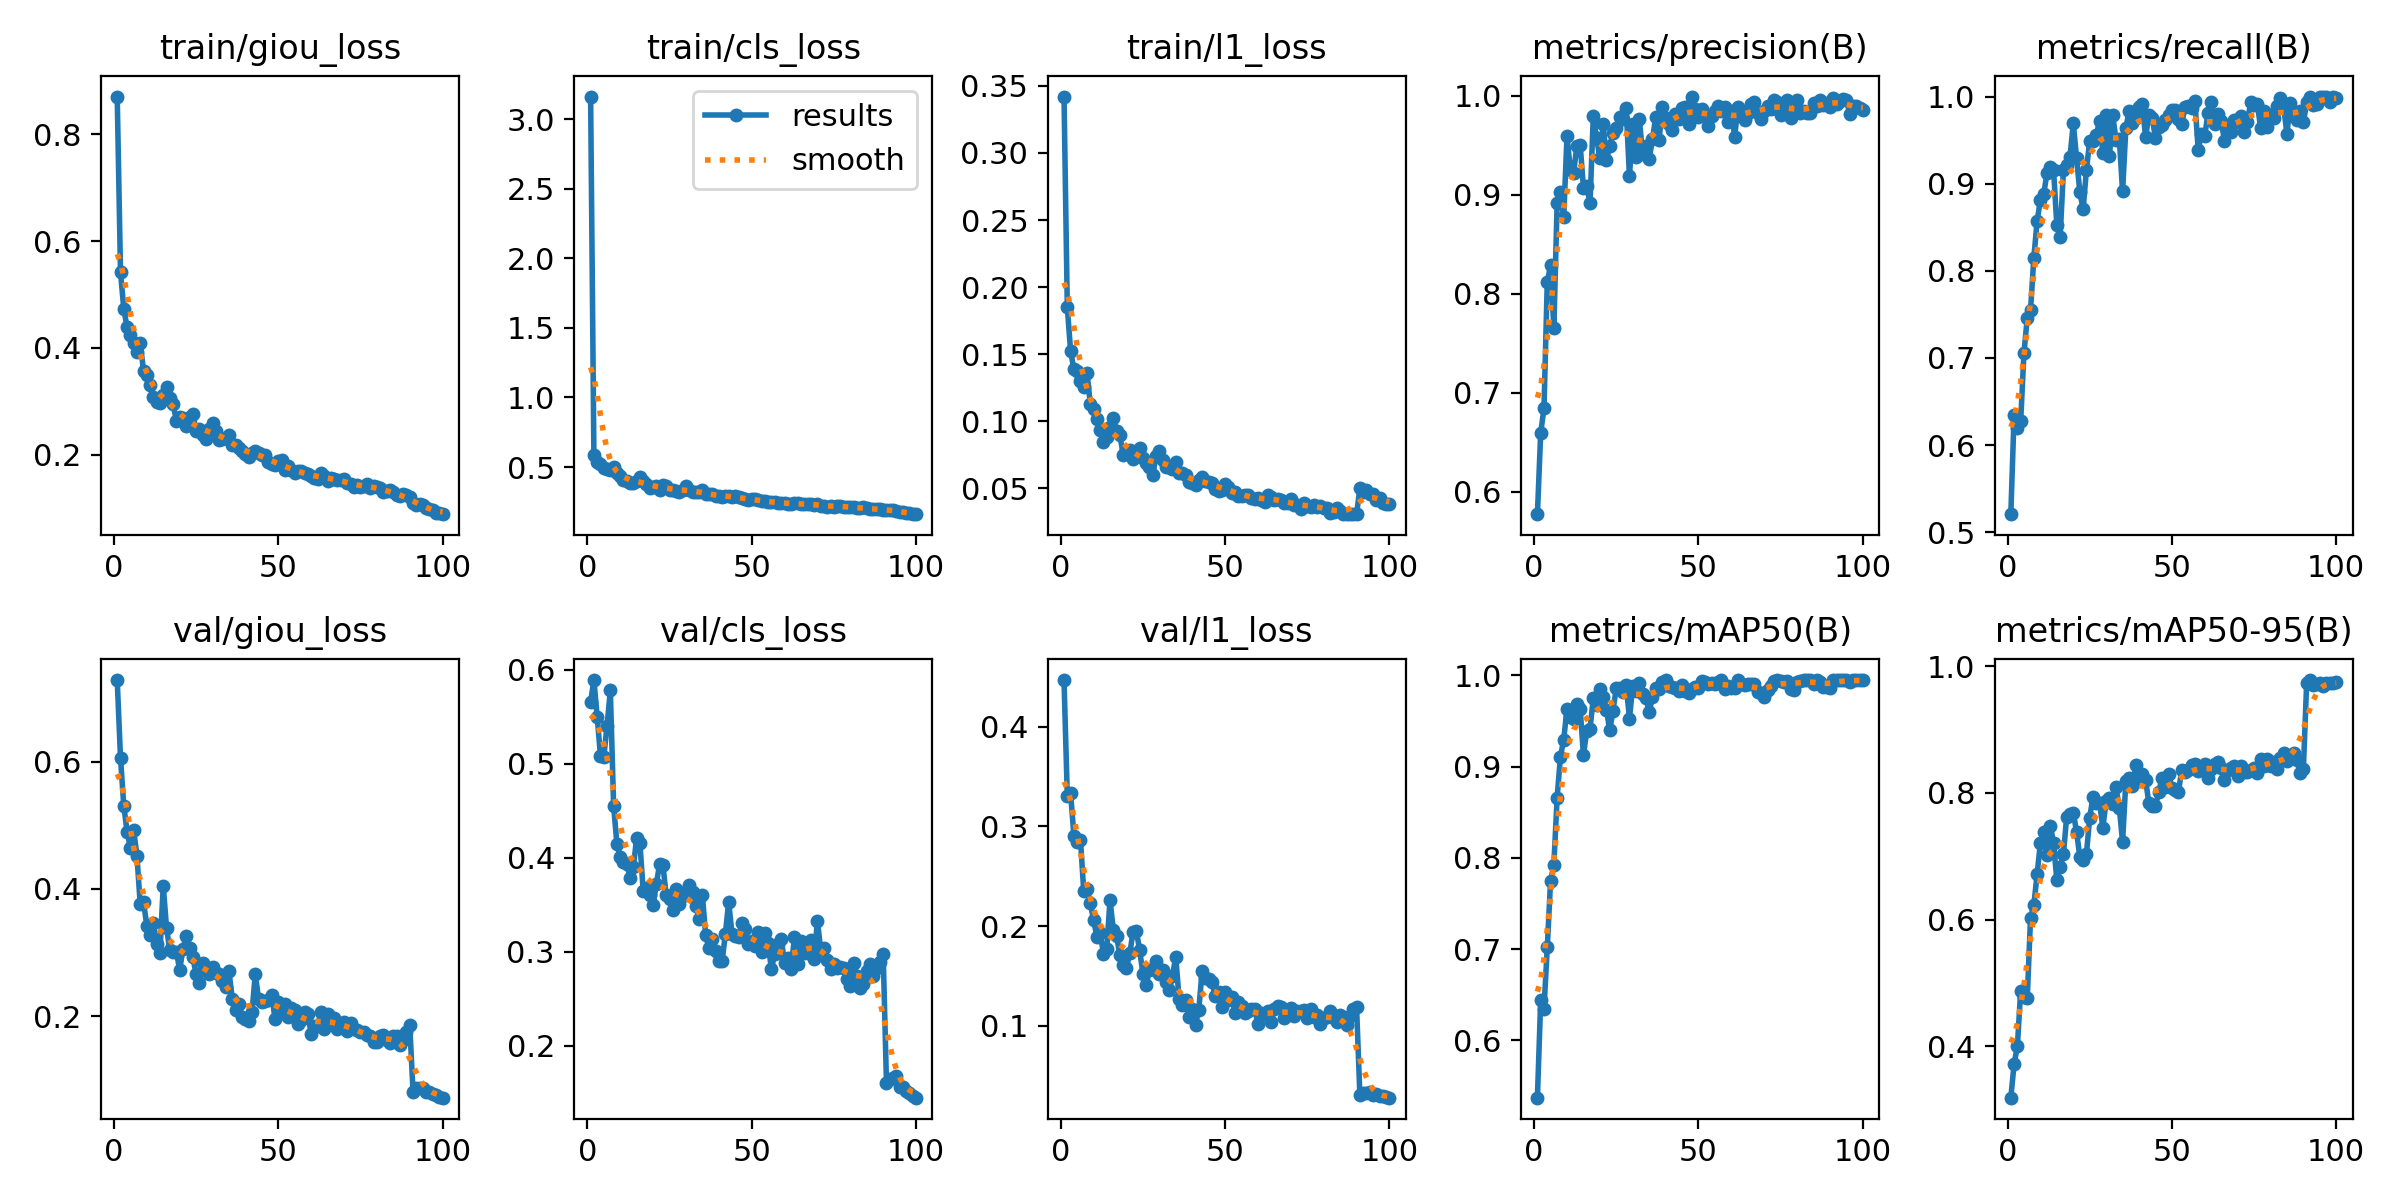

The data file committed next to this chart (first rows):
epoch, time, train/giou_loss, train/cls_loss, train/l1_loss, metrics/precision(B), metrics/recall(B), metrics/mAP50(B), metrics/mAP50-95(B), val/giou_loss, val/cls_loss, val/l1_loss, lr/pg0, lr/pg1, lr/pg2
1, 119, 0.8707, 3.161, 0.3421, 0.5775, 0.5207, 0.5371, 0.319, 0.7278, 0.566, 0.4468, 0.0003679, 0.0003679, 0.0003679
2, 190.7, 0.5417, 0.584, 0.1848, 0.6595, 0.6347, 0.6444, 0.3719, 0.6056, 0.5892, 0.3302, 0.0007309, 0.0007309, 0.0007309
3, 263.5, 0.4727, 0.5391, 0.1524, 0.6843, 0.6195, 0.6349, 0.4006, 0.5303, 0.55, 0.3337, 0.001087, 0.001087, 0.001087
4, 334.9, 0.4385, 0.524, 0.1386, 0.8119, 0.6276, 0.7019, 0.488, 0.49, 0.5085, 0.2907, 0.001078, 0.001078, 0.001078
5, 405.7, 0.4247, 0.4956, 0.1373, 0.8288, 0.7055, 0.7747, 0.4783, 0.4649, 0.5069, 0.2843, 0.001067, 0.001067, 0.001067
6, 481.4, 0.4081, 0.4873, 0.1296, 0.7652, 0.7459, 0.7924, 0.4759, 0.4925, 0.5404, 0.2867, 0.001056, 0.001056, 0.001056
7, 554.5, 0.3924, 0.4773, 0.1253, 0.8915, 0.7548, 0.8661, 0.603, 0.452, 0.5781, 0.2351, 0.001045, 0.001045, 0.001045
8, 627.7, 0.4085, 0.4975, 0.1361, 0.9023, 0.8147, 0.9109, 0.6224, 0.376, 0.4549, 0.2374, 0.001034, 0.001034, 0.001034
9, 698.7, 0.3575, 0.4571, 0.1127, 0.877, 0.8571, 0.9296, 0.6718, 0.3802, 0.4149, 0.2226, 0.001023, 0.001023, 0.001023
10, 770.4, 0.3482, 0.4335, 0.109, 0.9594, 0.8812, 0.9637, 0.7212, 0.3421, 0.4007, 0.2061, 0.001012, 0.001012, 0.001012
11, 842.3, 0.3298, 0.4107, 0.1017, 0.9258, 0.8882, 0.955, 0.7377, 0.3283, 0.3954, 0.1892, 0.001001, 0.001001, 0.001001
12, 913.5, 0.3073, 0.3997, 0.09324, 0.9217, 0.9119, 0.9524, 0.7027, 0.3467, 0.3937, 0.1927, 0.00099, 0.00099, 0.00099
13, 985.1, 0.2994, 0.3892, 0.08471, 0.9495, 0.9187, 0.969, 0.7482, 0.3132, 0.379, 0.1722, 0.000979, 0.000979, 0.000979
14, 1059, 0.2958, 0.3827, 0.08815, 0.9505, 0.9162, 0.9637, 0.7218, 0.3001, 0.3901, 0.1774, 0.000968, 0.000968, 0.000968
15, 1133, 0.312, 0.3997, 0.09558, 0.9071, 0.8523, 0.9129, 0.6622, 0.4049, 0.4211, 0.2261, 0.000957, 0.000957, 0.000957
16, 1206, 0.3267, 0.4292, 0.1026, 0.9087, 0.8383, 0.9391, 0.6828, 0.3391, 0.4157, 0.1962, 0.000946, 0.000946, 0.000946
17, 1281, 0.3054, 0.4028, 0.09265, 0.8912, 0.9154, 0.9414, 0.7031, 0.3038, 0.3648, 0.1895, 0.000935, 0.000935, 0.000935
18, 1354, 0.2946, 0.3788, 0.08942, 0.9793, 0.9216, 0.9752, 0.7628, 0.3005, 0.3681, 0.171, 0.000924, 0.000924, 0.000924
19, 1425, 0.2632, 0.3465, 0.075, 0.9576, 0.9303, 0.9676, 0.7675, 0.3015, 0.3601, 0.1614, 0.000913, 0.000913, 0.000913
20, 1496, 0.2702, 0.3547, 0.07815, 0.9367, 0.9693, 0.9852, 0.769, 0.2729, 0.3499, 0.1581, 0.000902, 0.000902, 0.000902
21, 1574, 0.2694, 0.3645, 0.07883, 0.9711, 0.9295, 0.9761, 0.7388, 0.3059, 0.3723, 0.1725, 0.000891, 0.000891, 0.000891
22, 1645, 0.2532, 0.3364, 0.07186, 0.935, 0.8903, 0.9626, 0.6989, 0.3267, 0.3933, 0.1942, 0.00088, 0.00088, 0.00088
23, 1714, 0.2702, 0.3706, 0.07647, 0.9492, 0.8707, 0.9399, 0.6945, 0.3077, 0.3921, 0.1951, 0.000869, 0.000869, 0.000869
24, 1785, 0.2754, 0.3655, 0.07976, 0.9623, 0.9158, 0.9612, 0.7032, 0.2929, 0.3602, 0.1761, 0.000858, 0.000858, 0.000858
25, 1856, 0.245, 0.3386, 0.07254, 0.967, 0.9491, 0.9868, 0.7612, 0.2668, 0.3563, 0.1521, 0.000847, 0.000847, 0.000847
26, 1928, 0.2488, 0.3328, 0.0688, 0.9785, 0.9493, 0.9862, 0.7935, 0.2517, 0.3448, 0.1408, 0.000836, 0.000836, 0.000836
27, 1999, 0.2365, 0.3273, 0.06577, 0.976, 0.9561, 0.9815, 0.7836, 0.284, 0.3664, 0.1562, 0.000825, 0.000825, 0.000825
28, 2070, 0.2283, 0.3221, 0.05989, 0.9875, 0.9721, 0.9899, 0.7848, 0.2764, 0.3504, 0.1569, 0.000814, 0.000814, 0.000814
29, 2141, 0.2474, 0.3376, 0.07381, 0.9184, 0.9356, 0.9528, 0.7453, 0.2668, 0.3631, 0.1651, 0.000803, 0.000803, 0.000803
30, 2213, 0.2593, 0.3626, 0.07747, 0.971, 0.9792, 0.9884, 0.7876, 0.2772, 0.36, 0.1515, 0.000792, 0.000792, 0.000792
31, 2284, 0.2436, 0.3326, 0.07132, 0.9385, 0.9316, 0.9832, 0.7915, 0.2681, 0.3714, 0.1559, 0.000781, 0.000781, 0.000781
32, 2354, 0.2277, 0.3189, 0.06603, 0.9763, 0.9783, 0.9913, 0.7825, 0.266, 0.3634, 0.1437, 0.00077, 0.00077, 0.00077
33, 2427, 0.2286, 0.3211, 0.06619, 0.9413, 0.9504, 0.9792, 0.809, 0.256, 0.3487, 0.1356, 0.000759, 0.000759, 0.000759
34, 2497, 0.2316, 0.3239, 0.06409, 0.9487, 0.9517, 0.9758, 0.7765, 0.2457, 0.3351, 0.1503, 0.000748, 0.000748, 0.000748
35, 2567, 0.2363, 0.333, 0.06992, 0.9363, 0.8911, 0.9599, 0.7232, 0.2707, 0.3605, 0.1691, 0.000737, 0.000737, 0.000737
36, 2639, 0.2173, 0.3047, 0.06102, 0.9558, 0.9637, 0.9767, 0.8187, 0.2278, 0.3177, 0.1273, 0.000726, 0.000726, 0.000726
37, 2712, 0.217, 0.3082, 0.06167, 0.9788, 0.9835, 0.9863, 0.8233, 0.21, 0.3037, 0.1208, 0.000715, 0.000715, 0.000715
38, 2784, 0.2129, 0.3035, 0.05954, 0.9551, 0.9698, 0.985, 0.8117, 0.2187, 0.3135, 0.1256, 0.000704, 0.000704, 0.000704
39, 2858, 0.2064, 0.293, 0.05428, 0.9881, 0.975, 0.9927, 0.8441, 0.1998, 0.3012, 0.1083, 0.000693, 0.000693, 0.000693
40, 2928, 0.201, 0.2892, 0.05359, 0.9778, 0.988, 0.9945, 0.8196, 0.1961, 0.2906, 0.1165, 0.000682, 0.000682, 0.000682
41, 3000, 0.1961, 0.284, 0.0521, 0.9717, 0.9909, 0.9885, 0.8294, 0.1935, 0.2901, 0.1011, 0.000671, 0.000671, 0.000671
42, 3071, 0.2037, 0.296, 0.056, 0.9651, 0.9536, 0.9877, 0.8203, 0.2063, 0.3191, 0.1158, 0.00066, 0.00066, 0.00066
43, 3146, 0.2073, 0.2916, 0.05838, 0.9815, 0.979, 0.9863, 0.784, 0.2661, 0.3534, 0.1546, 0.000649, 0.000649, 0.000649
44, 3222, 0.2021, 0.2887, 0.05524, 0.9765, 0.9759, 0.9826, 0.7794, 0.2275, 0.3193, 0.1479, 0.000638, 0.000638, 0.000638
45, 3299, 0.1995, 0.2915, 0.05495, 0.9879, 0.9524, 0.9894, 0.7793, 0.2224, 0.3172, 0.1465, 0.000627, 0.000627, 0.000627
46, 3374, 0.1996, 0.2888, 0.05394, 0.9881, 0.9651, 0.9831, 0.8015, 0.2243, 0.3162, 0.1434, 0.000616, 0.000616, 0.000616
47, 3444, 0.187, 0.2749, 0.04977, 0.9711, 0.9675, 0.9803, 0.8233, 0.2257, 0.3303, 0.1301, 0.0006051, 0.0006051, 0.0006051
48, 3516, 0.1827, 0.2682, 0.04765, 0.9991, 0.9736, 0.9856, 0.8097, 0.2336, 0.324, 0.1342, 0.0005941, 0.0005941, 0.0005941
49, 3587, 0.1798, 0.2635, 0.04844, 0.9868, 0.9788, 0.9872, 0.8307, 0.1966, 0.3081, 0.1189, 0.0005831, 0.0005831, 0.0005831
50, 3661, 0.1871, 0.2696, 0.05283, 0.9786, 0.9845, 0.986, 0.8071, 0.2222, 0.3115, 0.1341, 0.0005721, 0.0005721, 0.0005721
51, 3731, 0.1895, 0.2707, 0.05125, 0.9863, 0.9841, 0.9934, 0.8048, 0.2055, 0.3064, 0.1257, 0.0005611, 0.0005611, 0.0005611
52, 3802, 0.1703, 0.2612, 0.04662, 0.9796, 0.9743, 0.993, 0.8013, 0.22, 0.3207, 0.1291, 0.0005501, 0.0005501, 0.0005501
53, 3871, 0.1785, 0.2597, 0.04756, 0.969, 0.969, 0.9906, 0.8369, 0.1997, 0.3002, 0.113, 0.0005391, 0.0005391, 0.0005391
54, 3946, 0.1711, 0.2536, 0.04395, 0.9797, 0.9881, 0.9921, 0.833, 0.2139, 0.3205, 0.1236, 0.0005281, 0.0005281, 0.0005281
55, 4015, 0.1663, 0.2459, 0.04405, 0.9849, 0.9886, 0.9905, 0.8355, 0.2095, 0.3094, 0.1193, 0.0005171, 0.0005171, 0.0005171
56, 4090, 0.1691, 0.2521, 0.04476, 0.9899, 0.9871, 0.9927, 0.8437, 0.1884, 0.2813, 0.1125, 0.0005061, 0.0005061, 0.0005061
57, 4160, 0.1688, 0.2502, 0.04529, 0.984, 0.9948, 0.9948, 0.845, 0.1941, 0.298, 0.1152, 0.0004951, 0.0004951, 0.0004951
58, 4233, 0.1649, 0.2447, 0.04282, 0.9889, 0.939, 0.9848, 0.8351, 0.2066, 0.3086, 0.1172, 0.0004841, 0.0004841, 0.0004841
59, 4308, 0.1629, 0.2425, 0.04212, 0.9736, 0.9567, 0.9881, 0.8382, 0.2045, 0.3133, 0.1163, 0.0004731, 0.0004731, 0.0004731
60, 4381, 0.1604, 0.2424, 0.04246, 0.9849, 0.9546, 0.9864, 0.8453, 0.1731, 0.2884, 0.1018, 0.0004621, 0.0004621, 0.0004621
... 40 more rows
